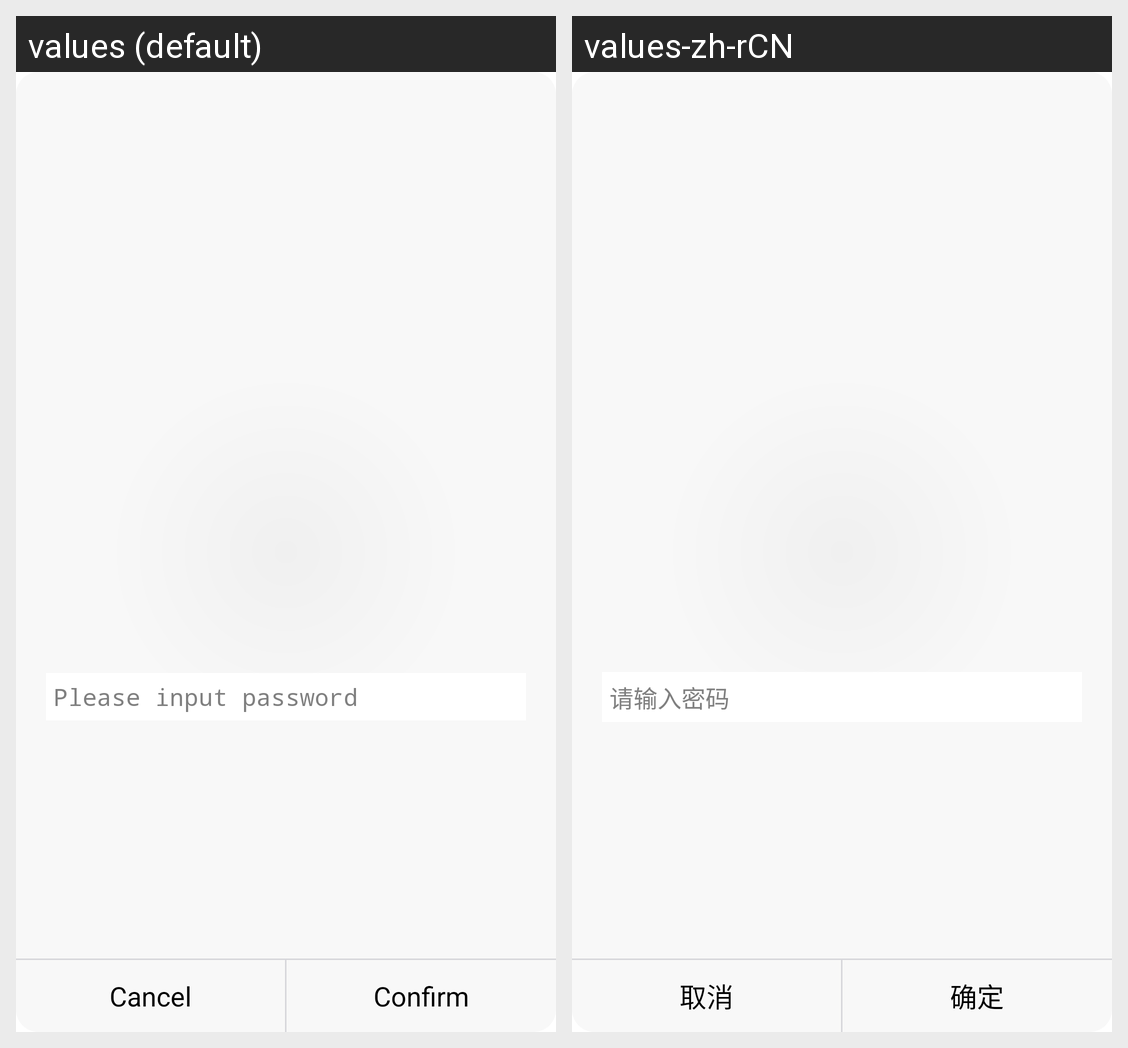

This grid shows one Android layout under two languages. Give, for every string resource on the screen, its name, the default text and each shown locale's text.
Android screen res/layout/input_password_dialog.xml rendered under 2 locales, left to right: values (default), values-zh-rCN. Device: Nexus 5 (rendered at 1080×1920; each locale shown at half size, 540×960, under a caption strip naming it); theme AppTheme.
Strings drawn on this screen, with the default value and each locale's value (text and hints the layout hard-codes, and strings that could not be matched under every locale, appear in the picture but are not listed):

please_input_pwd
  values: Please input password
  values-zh-rCN: 请输入密码

dialog_cancel
  values: Cancel
  values-zh-rCN: 取消

dialog_confirm
  values: Confirm
  values-zh-rCN: 确定
